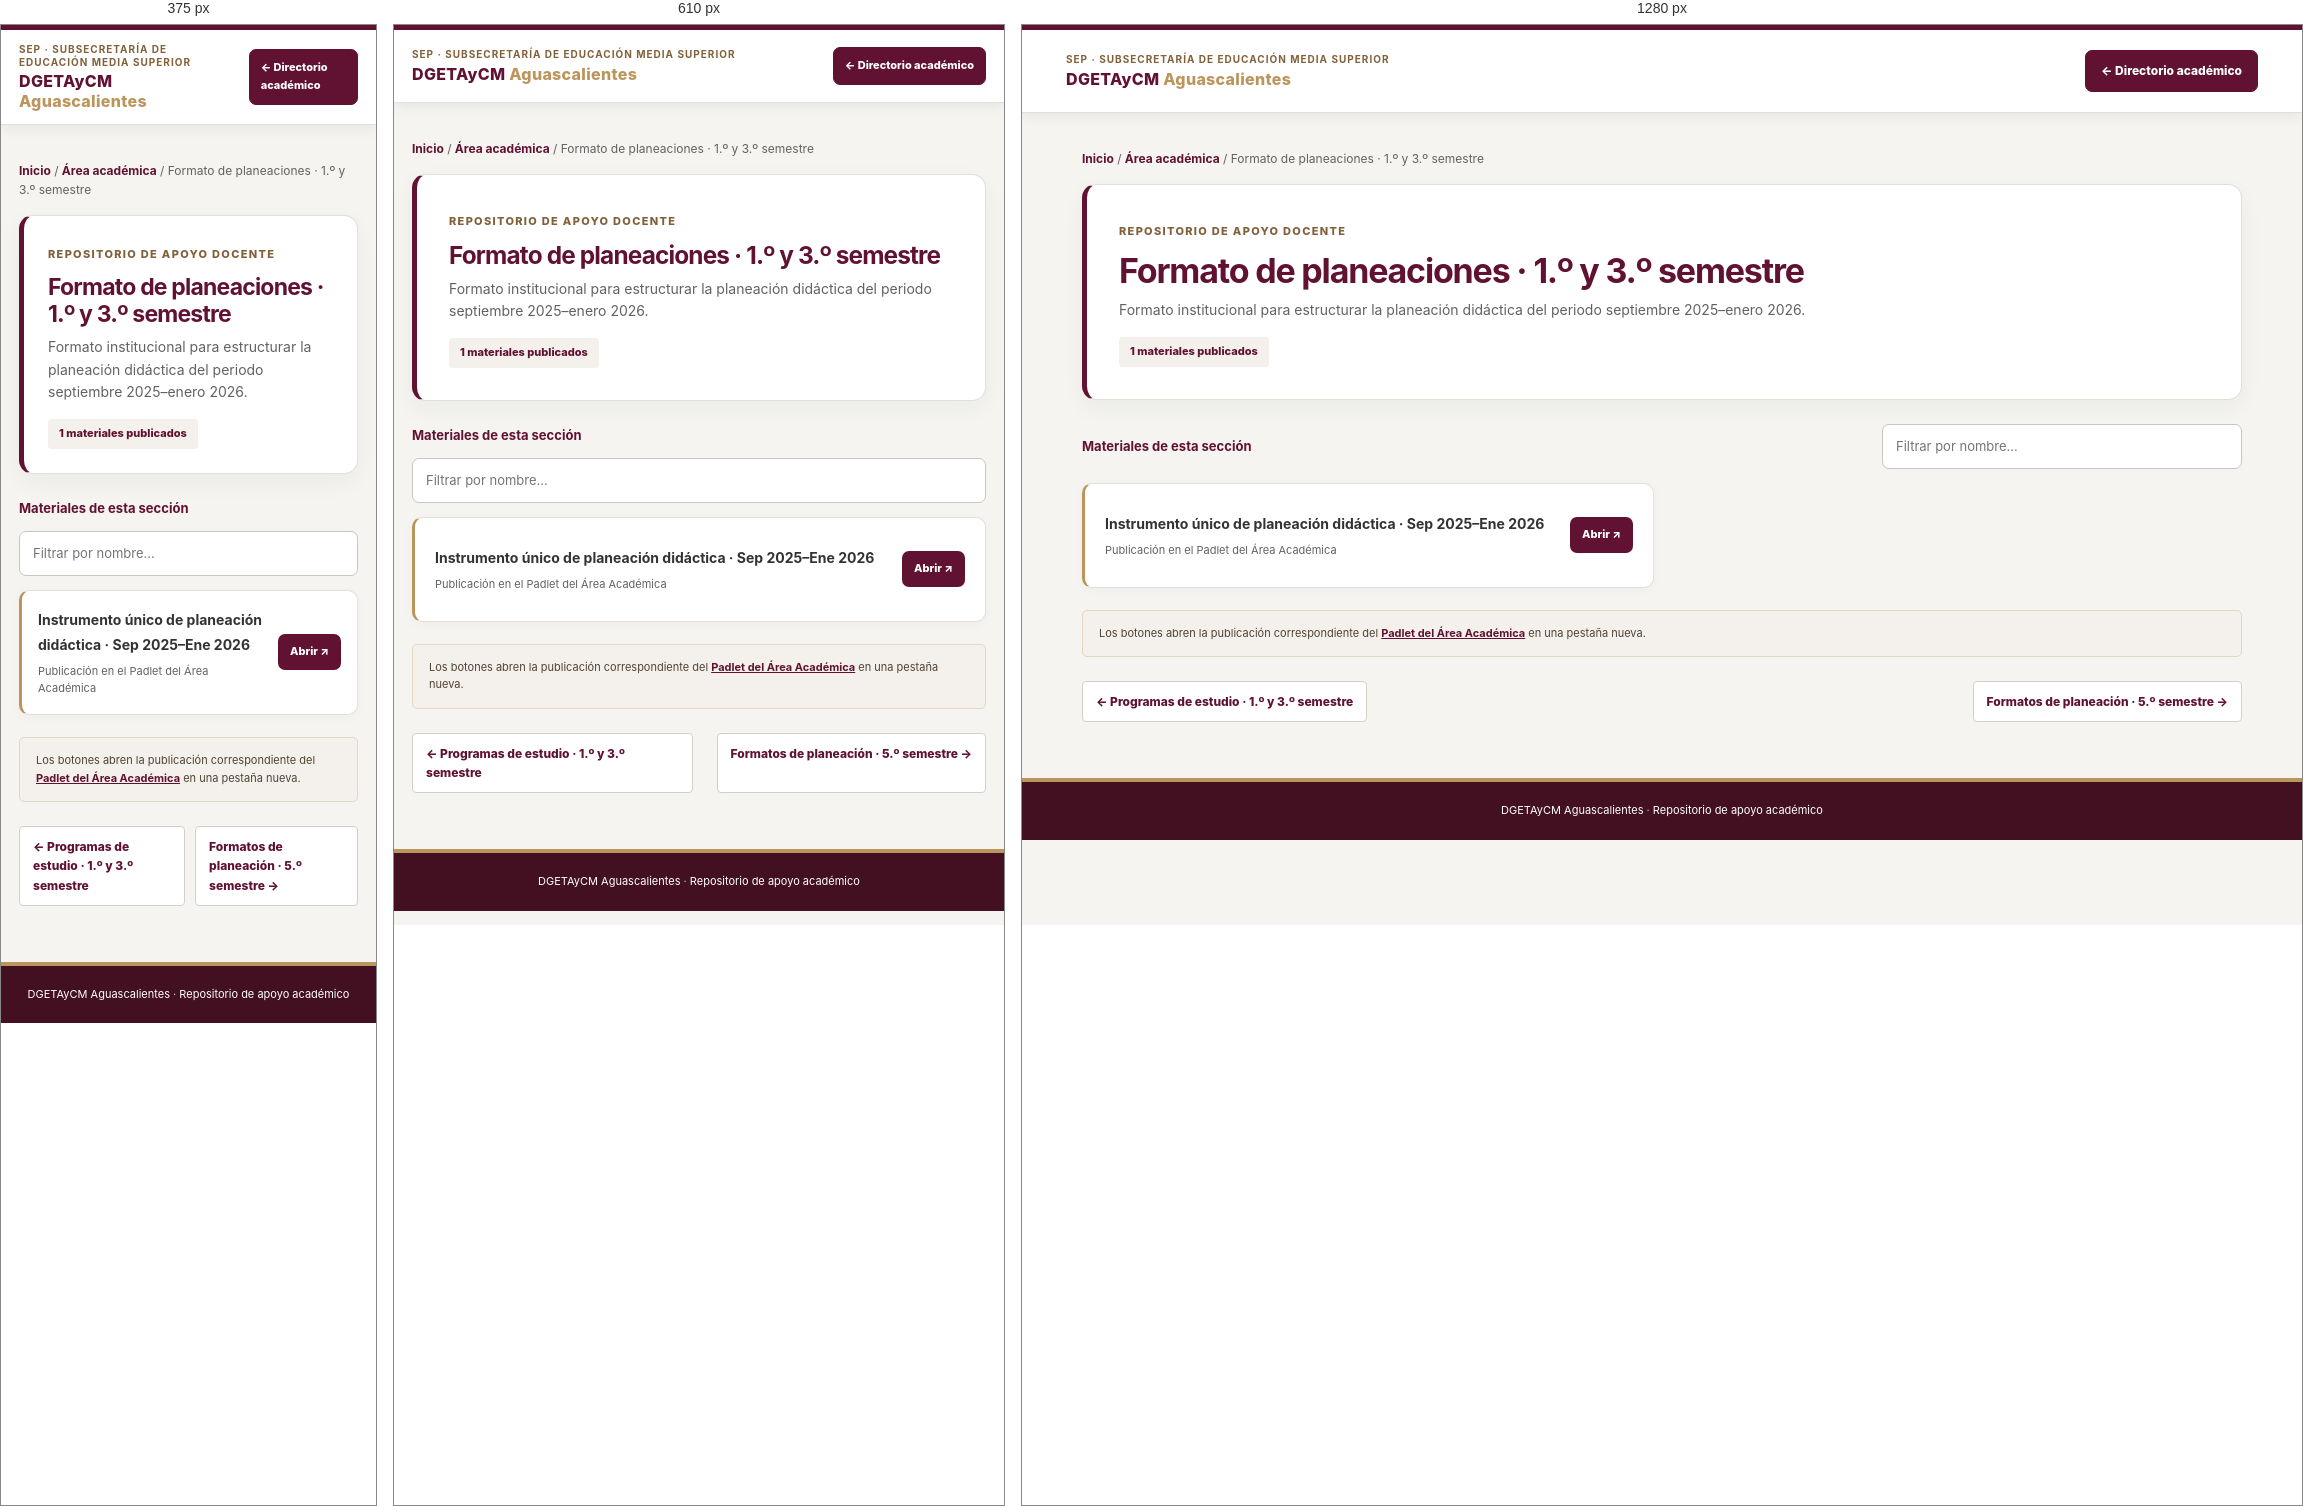
Rendered at 375 px, 610 px and 1280 px, left to right.

<!-- file: planeaciones-1o-3o.html -->
<!doctype html><html lang="es"><head><meta charset="utf-8"><meta name="viewport" content="width=device-width,initial-scale=1"><title>Formato de planeaciones · 1.º y 3.º semestre | DGETAyCM Aguascalientes</title><meta name="description" content="Formato institucional para estructurar la planeación didáctica del periodo septiembre 2025–enero 2026."><link rel="stylesheet" href="recursos.css"><link rel="stylesheet" href="https://cdnjs.cloudflare.com/ajax/libs/font-awesome/6.4.0/css/all.min.css"></head><body><header class="top"><div class="top-inner"><div class="brand"><small>SEP · Subsecretaría de Educación Media Superior</small>DGETAyCM <span style="color:var(--gold)">Aguascalientes</span></div><a class="top-link" href="../index.html#academia">← Directorio académico</a></div></header><main class="wrap"><p class="crumbs"><a href="../index.html">Inicio</a> / <a href="../index.html#academia">Área académica</a> / Formato de planeaciones · 1.º y 3.º semestre</p><section class="hero"><span class="eyebrow">Repositorio de apoyo docente</span><h1><i class="fas fa-file-pen" aria-hidden="true"></i> Formato de planeaciones · 1.º y 3.º semestre</h1><p>Formato institucional para estructurar la planeación didáctica del periodo septiembre 2025–enero 2026.</p><span class="count">1 materiales publicados</span></section><div class="tools"><label for="materialSearch">Materiales de esta sección</label><input id="materialSearch" class="search" type="search" placeholder="Filtrar por nombre…" aria-label="Filtrar materiales"></div><section id="materials" class="materials" aria-live="polite"><a class="material" href="https://padlet.com/anitacastroacademica/materiales-del-area-academica-kb3c3dyedi7l66vm/wish/4b3zaM2P0lD6Q2j7" target="_blank" rel="noopener noreferrer"><span><span class="mat-title">Instrumento único de planeación didáctica · Sep 2025–Ene 2026</span><span class="mat-sub">Publicación en el Padlet del Área Académica</span></span><span class="open">Abrir <span aria-hidden="true">↗</span></span></a></section><p id="noResults" hidden>No se encontraron materiales con ese nombre.</p><aside class="source">Los botones abren la publicación correspondiente del <a href="https://padlet.com/anitacastroacademica/materiales-del-area-academica-kb3c3dyedi7l66vm" target="_blank" rel="noopener noreferrer">Padlet del Área Académica</a> en una pestaña nueva.</aside><nav class="pager" aria-label="Navegación entre páginas"><a href="programas-1o-3o.html">← Programas de estudio · 1.º y 3.º semestre</a><a href="planeaciones-5o.html">Formatos de planeación · 5.º semestre →</a></nav></main><footer>DGETAyCM Aguascalientes <span>·</span> Repositorio de apoyo académico</footer><script>const q=document.getElementById('materialSearch');const cards=[...document.querySelectorAll('.material')];q.addEventListener('input',()=>{let count=0;const term=q.value.trim().toLocaleLowerCase('es');cards.forEach(card=>{const show=card.innerText.toLocaleLowerCase('es').includes(term);card.hidden=!show;if(show)count++});document.getElementById('noResults').hidden=count!==0});</script></body></html>

/* @media block from recursos.css */
@media(max-width:660px){.top-inner{min-height:72px;padding:13px 18px}.top-link{font-size:11px;padding:9px 11px}.wrap{margin-top:20px}.hero{padding:21px 19px}.materials{grid-template-columns:1fr}.tools{align-items:stretch;flex-direction:column}.search{width:100%}.pager{align-items:stretch}.pager a{max-width:49%}}

/* @media block from recursos.css */
@media(max-width:560px){.hero{padding:24px}.material{padding:16px}}